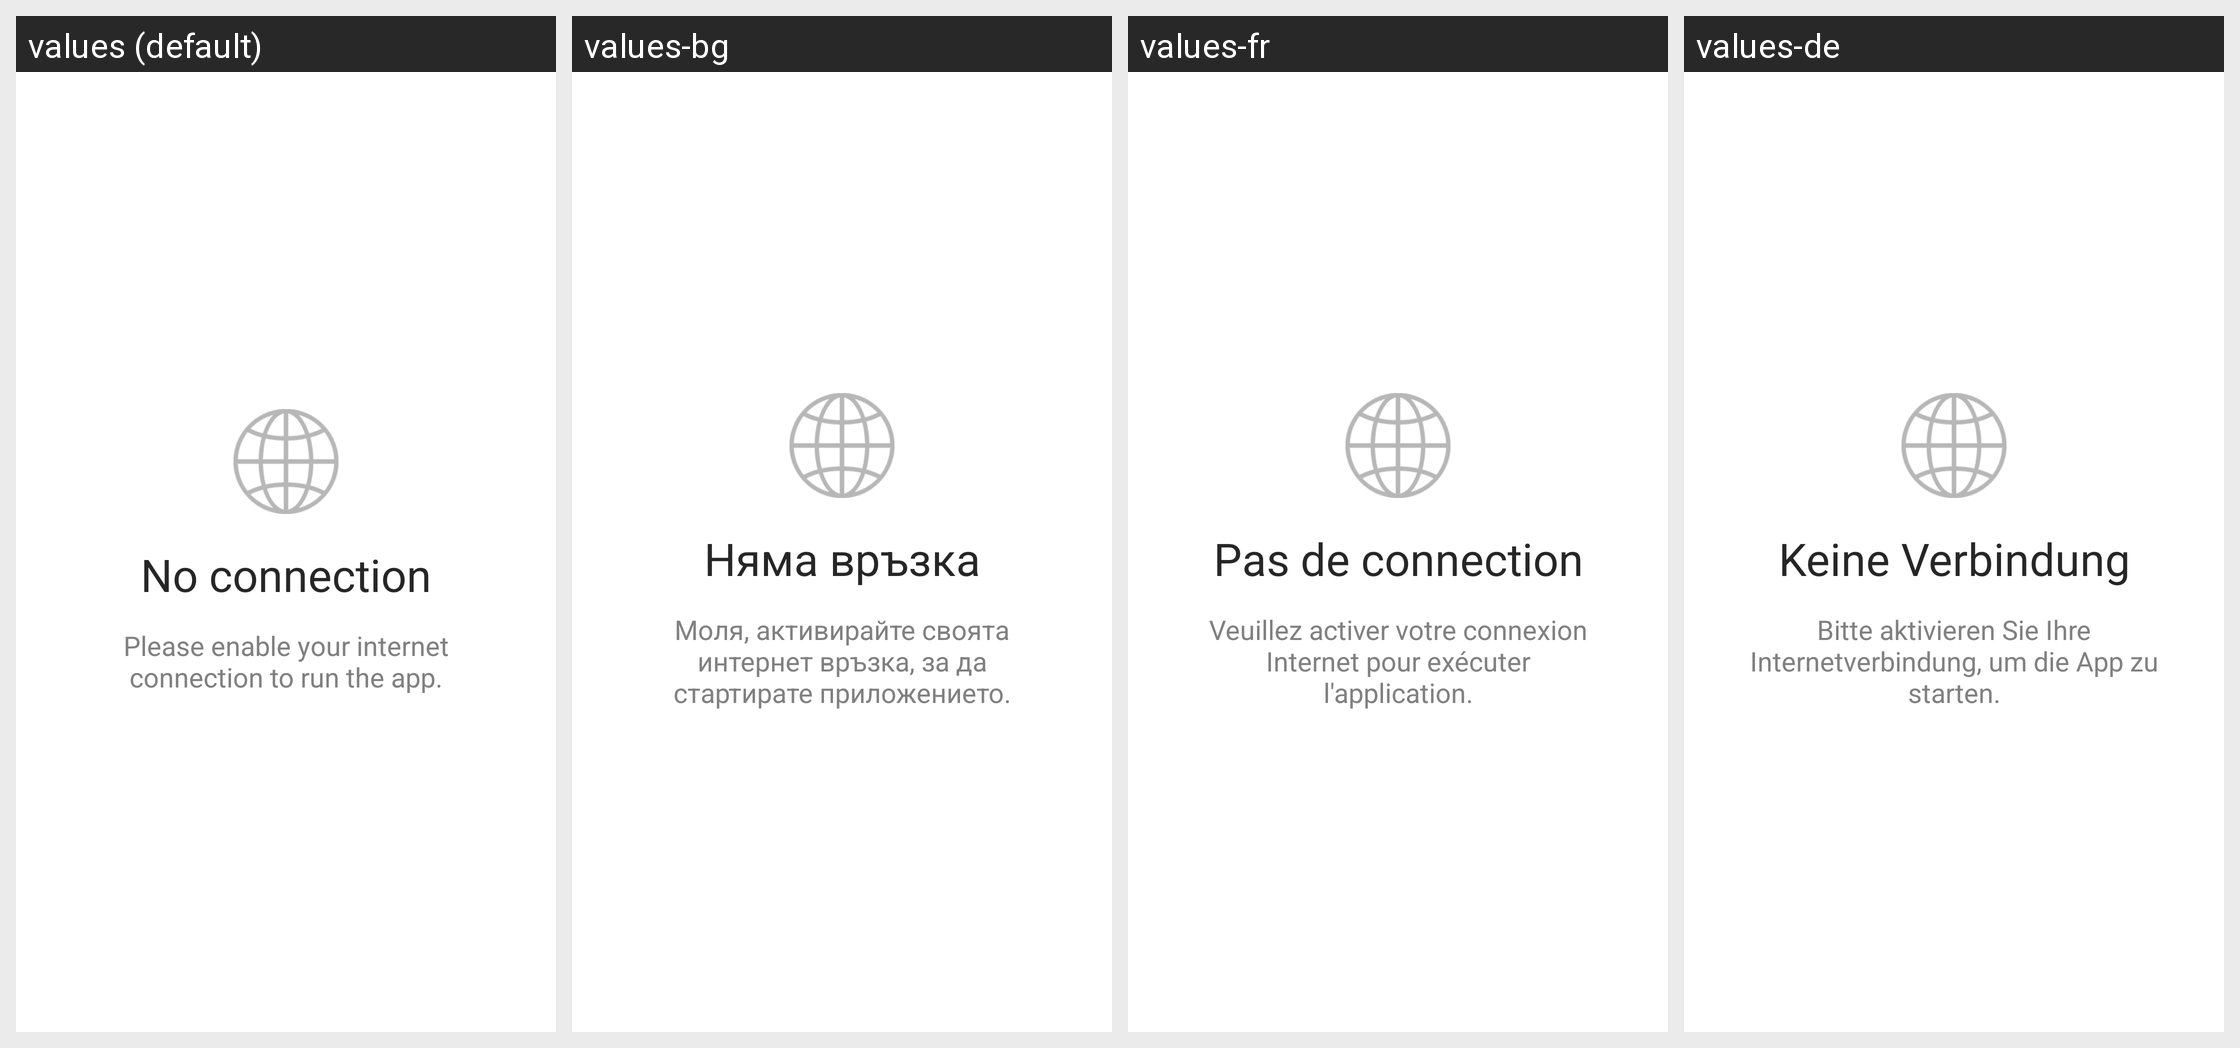

For this localized Android screen grid, give each drawn string resource with its value in every locale shown.
Android screen res/layout/activity_no_net_message.xml rendered under 4 locales, left to right: values (default), values-bg, values-fr, values-de. Device: Nexus 5 (rendered at 1080×1920; each locale shown at half size, 540×960, under a caption strip naming it); theme AppTheme.
Other locales in the repository, not shown: values-es, values-it, values-nl, values-ro.
Strings drawn on this screen, with the default value and each locale's value (text and hints the layout hard-codes, and strings that could not be matched under every locale, appear in the picture but are not listed):

alert_body_no_net_title
  values: No connection
  values-bg: Няма връзка
  values-fr: Pas de connection
  values-de: Keine Verbindung

alert_body_no_net_description
  values: Please enable your internet connection to run the app.
  values-bg: Моля, активирайте своята интернет връзка, за да стартирате приложението.
  values-fr: Veuillez activer votre connexion Internet pour exécuter l'application.
  values-de: Bitte aktivieren Sie Ihre Internetverbindung, um die App zu starten.
